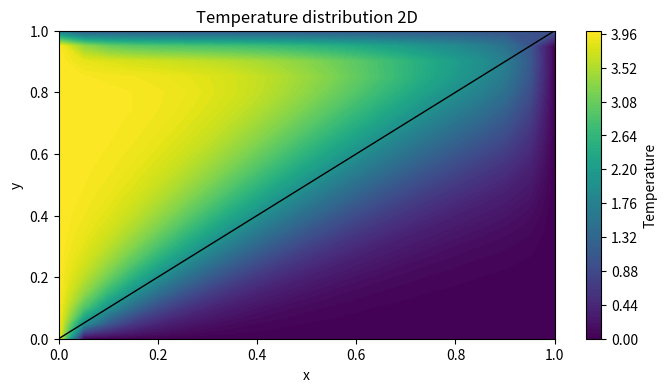

This figure's Python source:
# -*- coding: utf-8 -*-
"""
Created on Wed Oct  7 13:32:46 2026

@author: stanh
"""
"Assumptions made for the problem "
"-uniform mesh  hx=hy=h "
"-Diffusion coefficient k cst "
"- V vector is diagonal to the cartesian plane :u=v "
"Density of the fluid rho is cst"
"Note that this code uses vertex centered FVM because we already know the boundary temperatures as they were given as Dirichlet boundary conditions"
"This python code uses first order upwind differencing scheme (UDS1) and Quick scheme  for the FVM "
import numpy as np 
import matplotlib.pyplot as plt

#parameters
L=1
k=5.0 #thermal conductivity
rho=1.25 #density of fluid
#velocity compo.
u=100.0
v=100.0

#Number of nodes in x = Number of nodes in y = N 
N=21 
#grid spacing 
h=L/(N-1)
D=k/h
Fx=rho*u
Fy=rho*v

#Grid peclet number , dont calculate for D = 0 
Pe_x = Fx/D
Pe_y = Fy/D
print(f"Pe in x = {Pe_x} , Pe in y= {Pe_y}")

#iteration Number 
iteration =0 
#initialize temperature 
T=np.zeros((N,N))
T[1:,0]=4
T[0,1:]=1
T[0,0]=1.5
#initialise iterated temperature 
T_new=T.copy()
#error variables:
epsilon = 1.E-8
numerical_error=1
#Iterative process , error verfication 
while numerical_error > epsilon :
    for i in range(1,N-1):
        for j in range(1,N-1):
            if (i == 1 or i == N-2) or (j == 1 or j == N-2): # NN boundary nodes calculation treatment: UDS1
               a_E2= 1
               a_W2= 1+Pe_x
               a_N2= 1
               a_S2= 1 +Pe_y
               a_P2= a_E2 + a_W2 + a_N2 + a_S2 
               T_new[i,j]=(a_E2*T[i,j+1] +a_W2*T[i,j-1] + a_N2*T[i-1,j] + a_S2*T[i+1,j])/a_P2
            else: # Interior nodes calculation treatment : QUICK 
               a_E1= 1 - (3/8)*Pe_x
               a_W1= 1+(7/8)*Pe_x
               a_N1= 1-(3/8)*Pe_y
               a_S1= 1 +(7/8)*Pe_y
               a_WW1= (-1/8)*Pe_x
               a_SS1= (-1/8)*Pe_y
               a_P1= a_E1 + a_W1 + a_N1 + a_S1 + a_WW1 + a_SS1 
               T_new[i,j]=(a_E1*T[i,j+1] +a_W1*T[i,j-1]+ a_N1*T[i-1,j] + a_S1*T[i+1,j] + a_WW1*T[i,j-2] + a_SS1*T[i+2,j])/a_P1
    #resetting the numerical error and recalculate
    numerical_error=0
    for i in range(1,N-1):
        for j in range(1,N-1):
            numerical_error=numerical_error+abs(T[i,j]-T_new[i,j])  
    iteration =iteration + 1
    T=T_new.copy()             
print(f'Temperature distribution obtained after {iteration} iterations  ')     
# --- Grid Generation ---
x_dom = np.arange(N)*h
y_dom = L - np.arange(N)*h #very important otherwise domain will be inverted
[X, Y]= np.meshgrid(x_dom, y_dom)
# --- Plot temperature field ---       
plt.figure(figsize=(8, 4))

contour = plt.contourf(X, Y, T, levels=100)
plt.colorbar(orientation= 'vertical' , label="Temperature")


#diagonal line to check for false diffusion
diag = np.linspace(0, L, 1000)
plt.plot(
    diag, diag,
    color='black',
    linewidth=1.0,
    linestyle='-',
    zorder=100
)

plt.xlabel("x")
plt.ylabel("y")
plt.title("Temperature distribution 2D")
plt.show()                     
